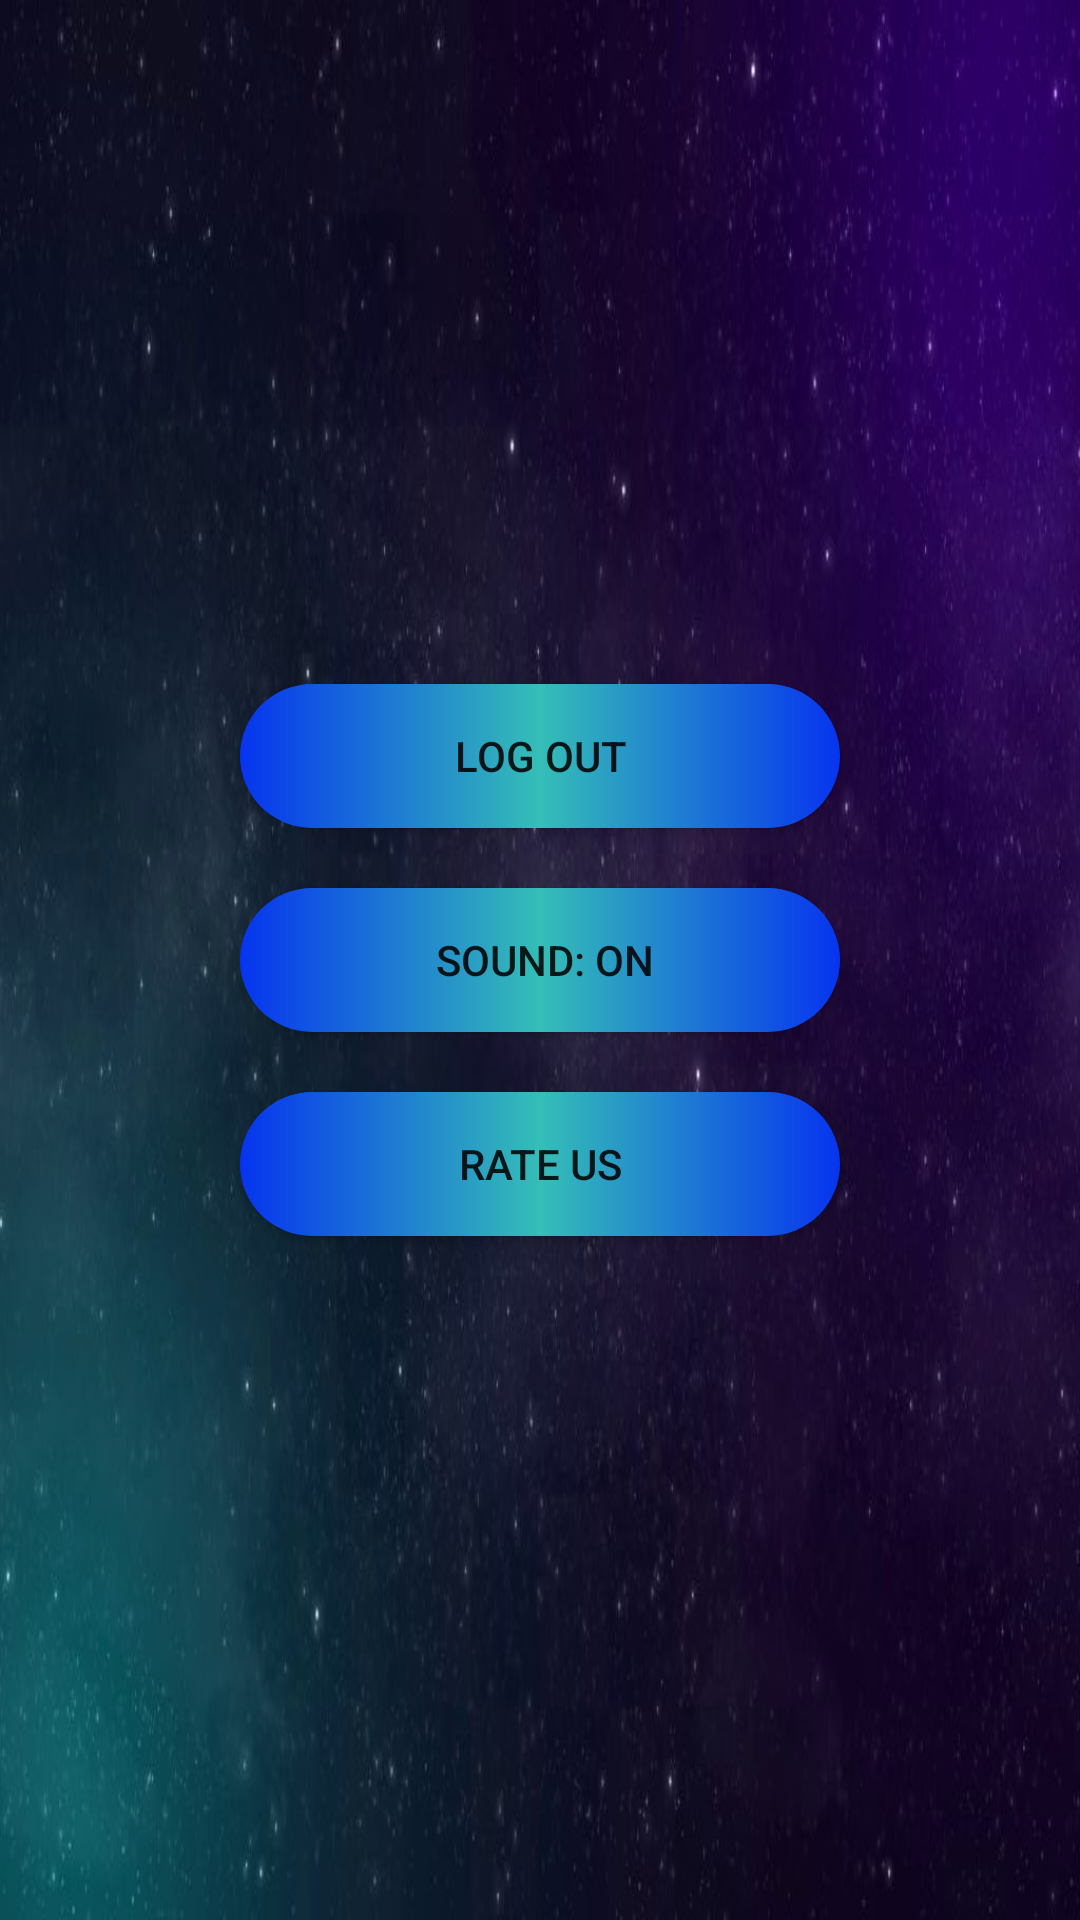

Reconstruct the res/layout file that produces this screen, plus the resources it refers to.
<!-- AndroidManifest.xml: application theme AppFullScreenTheme -->
<!-- res/layout/activity_config_mode.xml -->
<?xml version="1.0" encoding="utf-8"?>
<android.support.constraint.ConstraintLayout xmlns:android="http://schemas.android.com/apk/res/android"
    xmlns:app="http://schemas.android.com/apk/res-auto"
    xmlns:tools="http://schemas.android.com/tools"
    android:layout_width="match_parent"
    android:layout_height="match_parent"
    android:background="@drawable/leaderboard"
    tools:context=".ConfigMode">

    <ImageView
        android:id="@+id/back_btn"
        android:layout_width="54dp"
        android:layout_height="41dp"
        android:layout_marginStart="16dp"
        android:layout_marginLeft="16dp"
        android:layout_marginTop="16dp"
        app:layout_constraintStart_toStartOf="parent"
        app:layout_constraintTop_toTopOf="parent"
        app:srcCompat="@drawable/go_back_blue"
        android:contentDescription="TODO" />

    <Button
        android:id="@+id/top"
        android:layout_width="200dp"
        android:layout_height="wrap_content"
        android:text="Log Out"
        android:gravity="center"
        android:background="@drawable/dialog_buttons"
        app:layout_constraintRight_toRightOf="parent"
        app:layout_constraintLeft_toLeftOf="parent"
        app:layout_constraintBottom_toTopOf="@+id/sound"
        android:layout_marginBottom="20dp"/>

    <Button
        android:id="@+id/sound"
        android:layout_width="200dp"
        android:layout_height="wrap_content"
        android:text=" Sound: On"
        android:gravity="center"
        android:background="@drawable/dialog_buttons"
        app:layout_constraintRight_toRightOf="parent"
        app:layout_constraintLeft_toLeftOf="parent"
        app:layout_constraintTop_toTopOf="parent"
        app:layout_constraintBottom_toBottomOf="parent"/>

    <Button
        android:id="@+id/rate_us"
        android:layout_width="200dp"
        android:layout_height="wrap_content"
        android:text="Rate Us"
        android:gravity="center"
        android:background="@drawable/dialog_buttons"
        app:layout_constraintRight_toRightOf="parent"
        app:layout_constraintLeft_toLeftOf="parent"
        app:layout_constraintTop_toBottomOf="@+id/sound"
        android:layout_marginTop="20dp"/>
</android.support.constraint.ConstraintLayout>
<!-- resources referenced by this layout -->
<resources>
  <!-- drawable dialog_buttons (drawable) -->
  <?xml version="1.0" encoding="utf-8"?>
  <shape xmlns:android="http://schemas.android.com/apk/res/android"
      android:shape="rectangle">
      <corners
          android:radius="30dp">
      </corners>
      <gradient
          android:startColor="#0634ef"
          android:centerColor="#35beb7"
          android:endColor="#0634ef">
      </gradient>
  
  </shape>
  <!-- drawable leaderboard: png bitmap (drawable, 55565 bytes) -->
  <style name="AppFullScreenTheme" parent="Theme.AppCompat.Light.NoActionBar">
          <item name="android:windowNoTitle">true</item>
          <item name="android:windowActionBar">false</item>
          <item name="android:windowFullscreen">true</item>
          <item name="android:windowContentOverlay">@null</item>
          <item name="android:screenOrientation">landscape</item>
      </style>
</resources>
